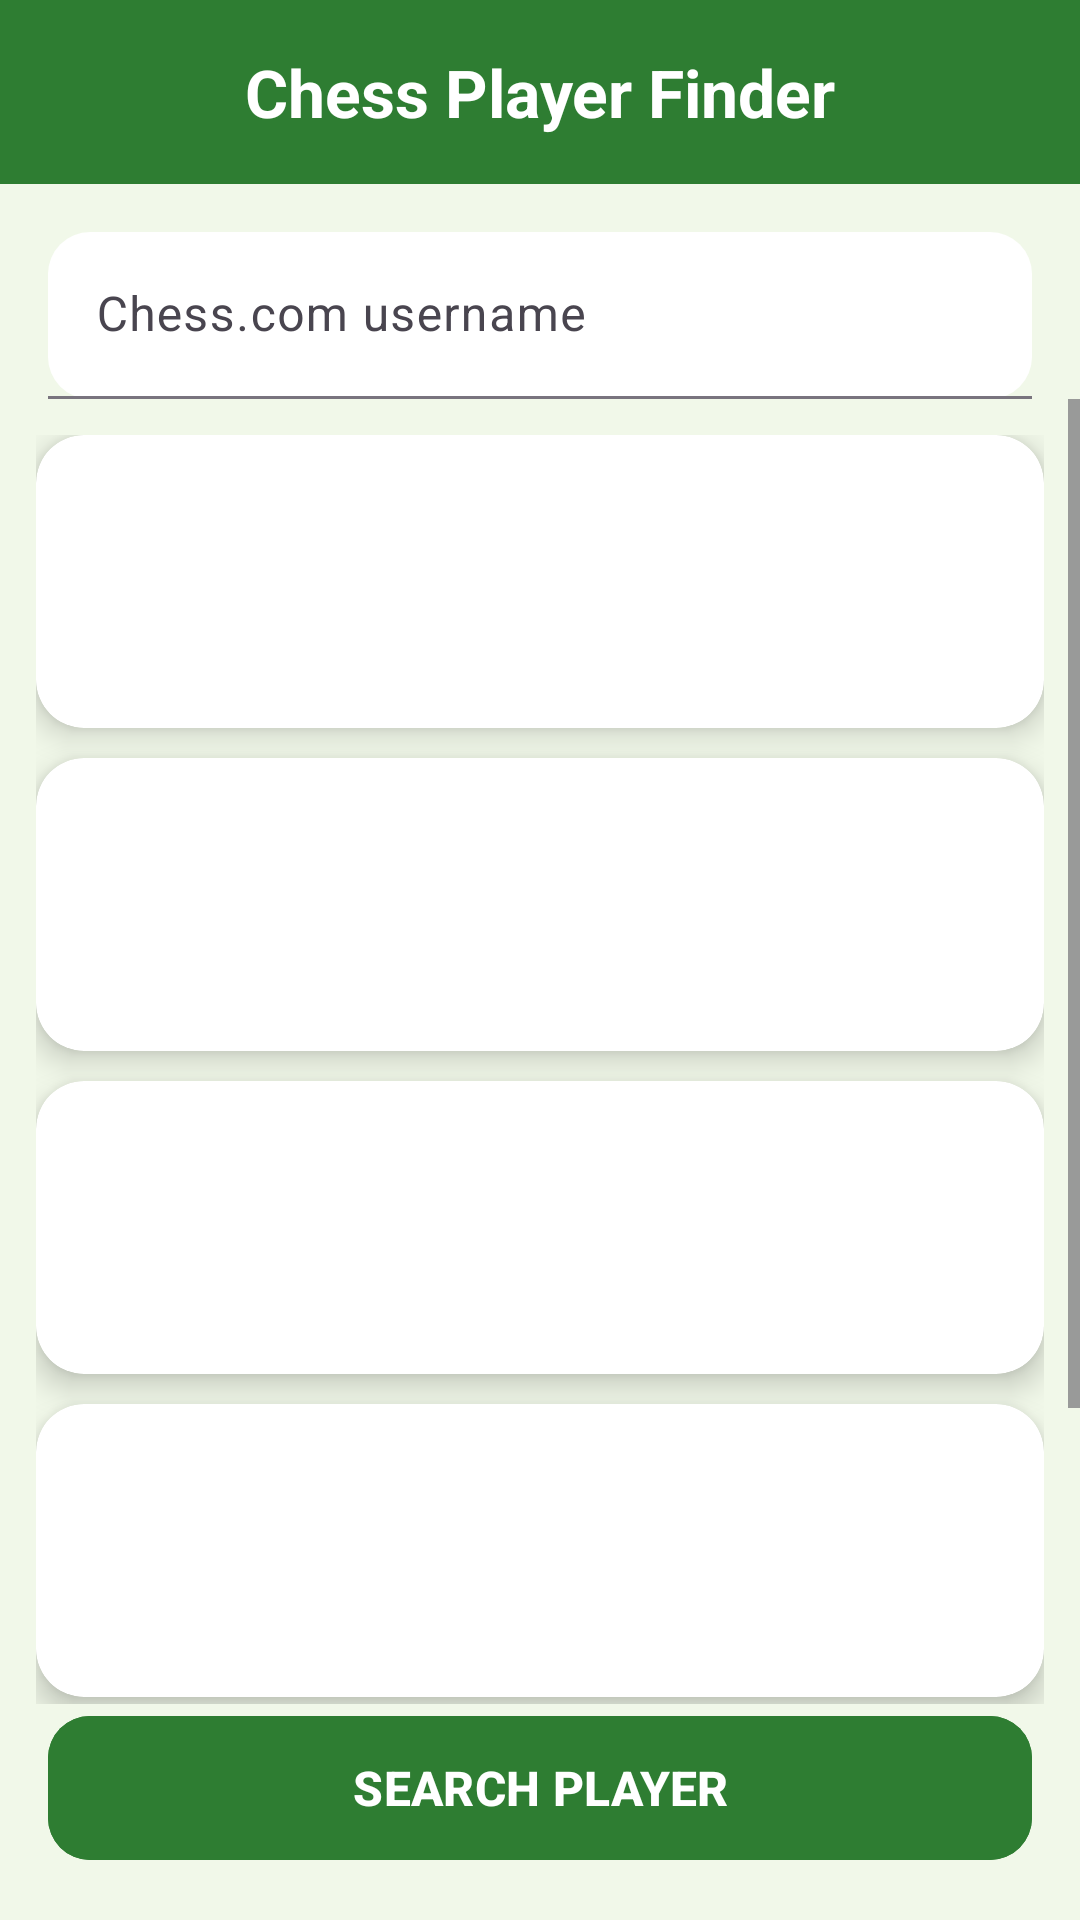

Reconstruct the res/layout file that produces this screen, plus the resources it refers to.
<!-- AndroidManifest.xml: activity theme Theme.FilmoviApp1 -->
<!-- res/layout/activity_main.xml -->
<?xml version="1.0" encoding="utf-8"?>
<androidx.constraintlayout.widget.ConstraintLayout
    xmlns:android="http://schemas.android.com/apk/res/android"
    xmlns:app="http://schemas.android.com/apk/res-auto"
    android:layout_width="match_parent"
    android:layout_height="match_parent"
    android:background="@color/chess_bg">

    
    <TextView
        android:id="@+id/tvTitle"
        android:layout_width="0dp"
        android:layout_height="wrap_content"
        android:text="Chess Player Finder"
        android:textSize="22sp"
        android:textStyle="bold"
        android:textColor="@android:color/white"
        android:gravity="center"
        android:padding="16dp"
        android:background="@color/chess_green_dark"
        app:layout_constraintTop_toTopOf="parent"
        app:layout_constraintStart_toStartOf="parent"
        app:layout_constraintEnd_toEndOf="parent"/>

    
    <com.google.android.material.textfield.TextInputLayout
        android:id="@+id/inputLayout"
        android:layout_width="0dp"
        android:layout_height="wrap_content"
        android:layout_margin="16dp"
        android:hint="Chess.com username"
        app:boxBackgroundMode="filled"
        app:boxBackgroundColor="@android:color/white"
        app:boxCornerRadiusTopStart="14dp"
        app:boxCornerRadiusTopEnd="14dp"
        app:boxCornerRadiusBottomStart="14dp"
        app:boxCornerRadiusBottomEnd="14dp"
        app:layout_constraintTop_toBottomOf="@id/tvTitle"
        app:layout_constraintStart_toStartOf="parent"
        app:layout_constraintEnd_toEndOf="parent">

        <com.google.android.material.textfield.TextInputEditText
            android:id="@+id/etUsername"
            android:layout_width="match_parent"
            android:layout_height="wrap_content"/>

    </com.google.android.material.textfield.TextInputLayout>

    
    <ScrollView
        android:layout_width="0dp"
        android:layout_height="0dp"
        app:layout_constraintTop_toBottomOf="@id/inputLayout"
        app:layout_constraintBottom_toTopOf="@id/btnSearch"
        app:layout_constraintStart_toStartOf="parent"
        app:layout_constraintEnd_toEndOf="parent">

        <LinearLayout
            android:layout_width="match_parent"
            android:layout_height="wrap_content"
            android:orientation="vertical"
            android:padding="12dp">

            
            <androidx.cardview.widget.CardView
                android:id="@+id/cardPreview"
                android:layout_width="match_parent"
                android:layout_height="wrap_content"
                android:layout_marginBottom="12dp"
                android:visibility="gone"
                app:cardCornerRadius="16dp"
                app:cardElevation="8dp">

                <LinearLayout
                    android:layout_width="match_parent"
                    android:layout_height="wrap_content"
                    android:orientation="vertical"
                    android:padding="16dp">

                    <TextView
                        android:id="@+id/tvPreviewName"
                        android:textSize="20sp"
                        android:textStyle="bold"
                        android:textColor="@color/text_dark"
                        android:layout_width="wrap_content"
                        android:layout_height="wrap_content"/>

                    <TextView
                        android:id="@+id/tvPreviewUsername"
                        android:textSize="14sp"
                        android:textColor="@color/text_gray"
                        android:layout_width="wrap_content"
                        android:layout_height="wrap_content"/>

                    <TextView
                        android:id="@+id/tvPreviewRank"
                        android:textSize="16sp"
                        android:textStyle="bold"
                        android:textColor="@color/chess_green_dark"
                        android:layout_marginTop="8dp"
                        android:layout_width="wrap_content"
                        android:layout_height="wrap_content"/>

                </LinearLayout>

            </androidx.cardview.widget.CardView>

            
            <LinearLayout
                android:id="@+id/defaultContainer"
                android:layout_width="match_parent"
                android:layout_height="wrap_content"
                android:orientation="vertical">

                <include android:id="@+id/card1" layout="@layout/player_preview"/>
                <include android:id="@+id/card2" layout="@layout/player_preview"/>
                <include android:id="@+id/card3" layout="@layout/player_preview"/>
                <include android:id="@+id/card4" layout="@layout/player_preview"/>
                <include android:id="@+id/card5" layout="@layout/player_preview"/>

            </LinearLayout>

        </LinearLayout>

    </ScrollView>

    <com.google.android.material.button.MaterialButton
        android:id="@+id/btnSearch"
        android:layout_width="0dp"
        android:layout_height="56dp"
        android:text="SEARCH PLAYER"
        android:textStyle="bold"
        android:textSize="16sp"
        android:textColor="@android:color/white"
        android:backgroundTint="@color/chess_green_dark"
        android:layout_margin="16dp"
        app:cornerRadius="14dp"
        app:layout_constraintBottom_toBottomOf="parent"
        app:layout_constraintStart_toStartOf="parent"
        app:layout_constraintEnd_toEndOf="parent"/>

</androidx.constraintlayout.widget.ConstraintLayout>
<!-- res/layout/player_preview.xml (included above) -->
<?xml version="1.0" encoding="utf-8"?>
<androidx.cardview.widget.CardView
    xmlns:android="http://schemas.android.com/apk/res/android"
    xmlns:app="http://schemas.android.com/apk/res-auto"
    android:layout_width="match_parent"
    android:layout_height="wrap_content"
    android:layout_marginBottom="10dp"
    app:cardCornerRadius="16dp"
    app:cardElevation="6dp">

    <LinearLayout
        android:layout_width="match_parent"
        android:layout_height="wrap_content"
        android:orientation="vertical"
        android:padding="14dp">

        <TextView
            android:id="@+id/tvPreviewName"
            android:textSize="18sp"
            android:textStyle="bold"
            android:textColor="@color/text_dark"
            android:layout_width="wrap_content"
            android:layout_height="wrap_content"/>

        <TextView
            android:id="@+id/tvPreviewUsername"
            android:textSize="14sp"
            android:textColor="@color/text_gray"
            android:layout_width="wrap_content"
            android:layout_height="wrap_content"/>

        <TextView
            android:id="@+id/tvPreviewRank"
            android:textSize="15sp"
            android:textStyle="bold"
            android:textColor="@color/chess_green_dark"
            android:layout_marginTop="6dp"
            android:layout_width="wrap_content"
            android:layout_height="wrap_content"/>

    </LinearLayout>

</androidx.cardview.widget.CardView>
<!-- resources referenced by this layout -->
<resources>
  <color name="chess_bg">#F1F8E9</color>
  <color name="chess_green_dark">#2E7D32</color>
  <color name="text_dark">#1B1B1B</color>
  <color name="text_gray">#616161</color>
  <style name="Theme.FilmoviApp1" parent="Base.Theme.FilmoviApp1" />
  <style name="Base.Theme.FilmoviApp1" parent="Theme.Material3.DayNight.NoActionBar">
          
          
      </style>
</resources>
